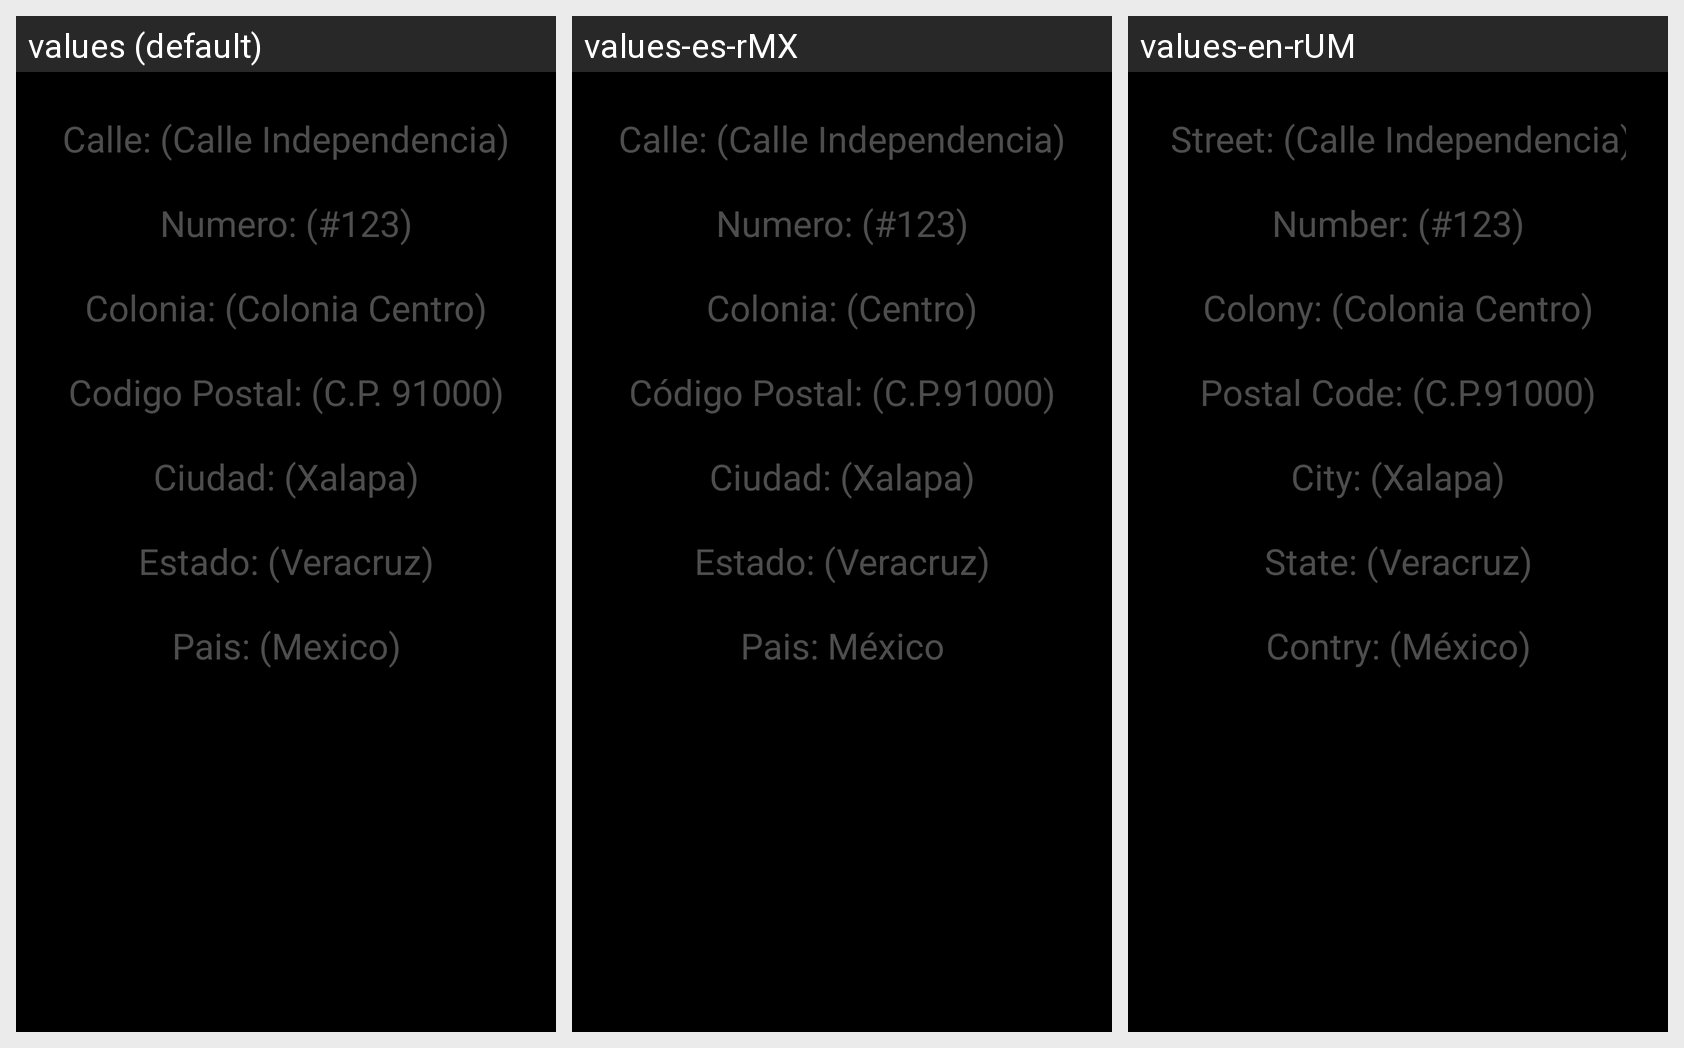

Here is an Android app screen in its default locale and in the app's own translations. Write out the translated-string differences for the strings that appear on this screen.
Android screen res/layout/menu_text_inputs.xml rendered under 3 locales, left to right: values (default), values-es-rMX, values-en-rUM. Device: Nexus 5 (rendered at 1080×1920; each locale shown at half size, 540×960, under a caption strip naming it); theme Theme.AppCompat.Light.NoActionBar.
Strings drawn on this screen, with the default value and each locale's value (text and hints the layout hard-codes, and strings that could not be matched under every locale, appear in the picture but are not listed):

street
  values: Calle: (Calle Independencia)
  values-es-rMX: Calle: (Calle Independencia)
  values-en-rUM: Street: (Calle Independencia)

number_street
  values: Numero: (#123)
  values-es-rMX: Numero: (#123)
  values-en-rUM: Number: (#123)

colony
  values: Colonia: (Colonia Centro)
  values-es-rMX: Colonia: (Centro)
  values-en-rUM: Colony: (Colonia Centro)

CP
  values: Codigo Postal: (C.P. 91000)
  values-es-rMX: Código Postal: (C.P.91000)
  values-en-rUM: Postal Code: (C.P.91000)

city
  values: Ciudad: (Xalapa)
  values-es-rMX: Ciudad: (Xalapa)
  values-en-rUM: City: (Xalapa)

State
  values: Estado: (Veracruz)
  values-es-rMX: Estado: (Veracruz)
  values-en-rUM: State: (Veracruz)

Country
  values: Pais: (Mexico)
  values-es-rMX: Pais: México
  values-en-rUM: Contry: (México)
